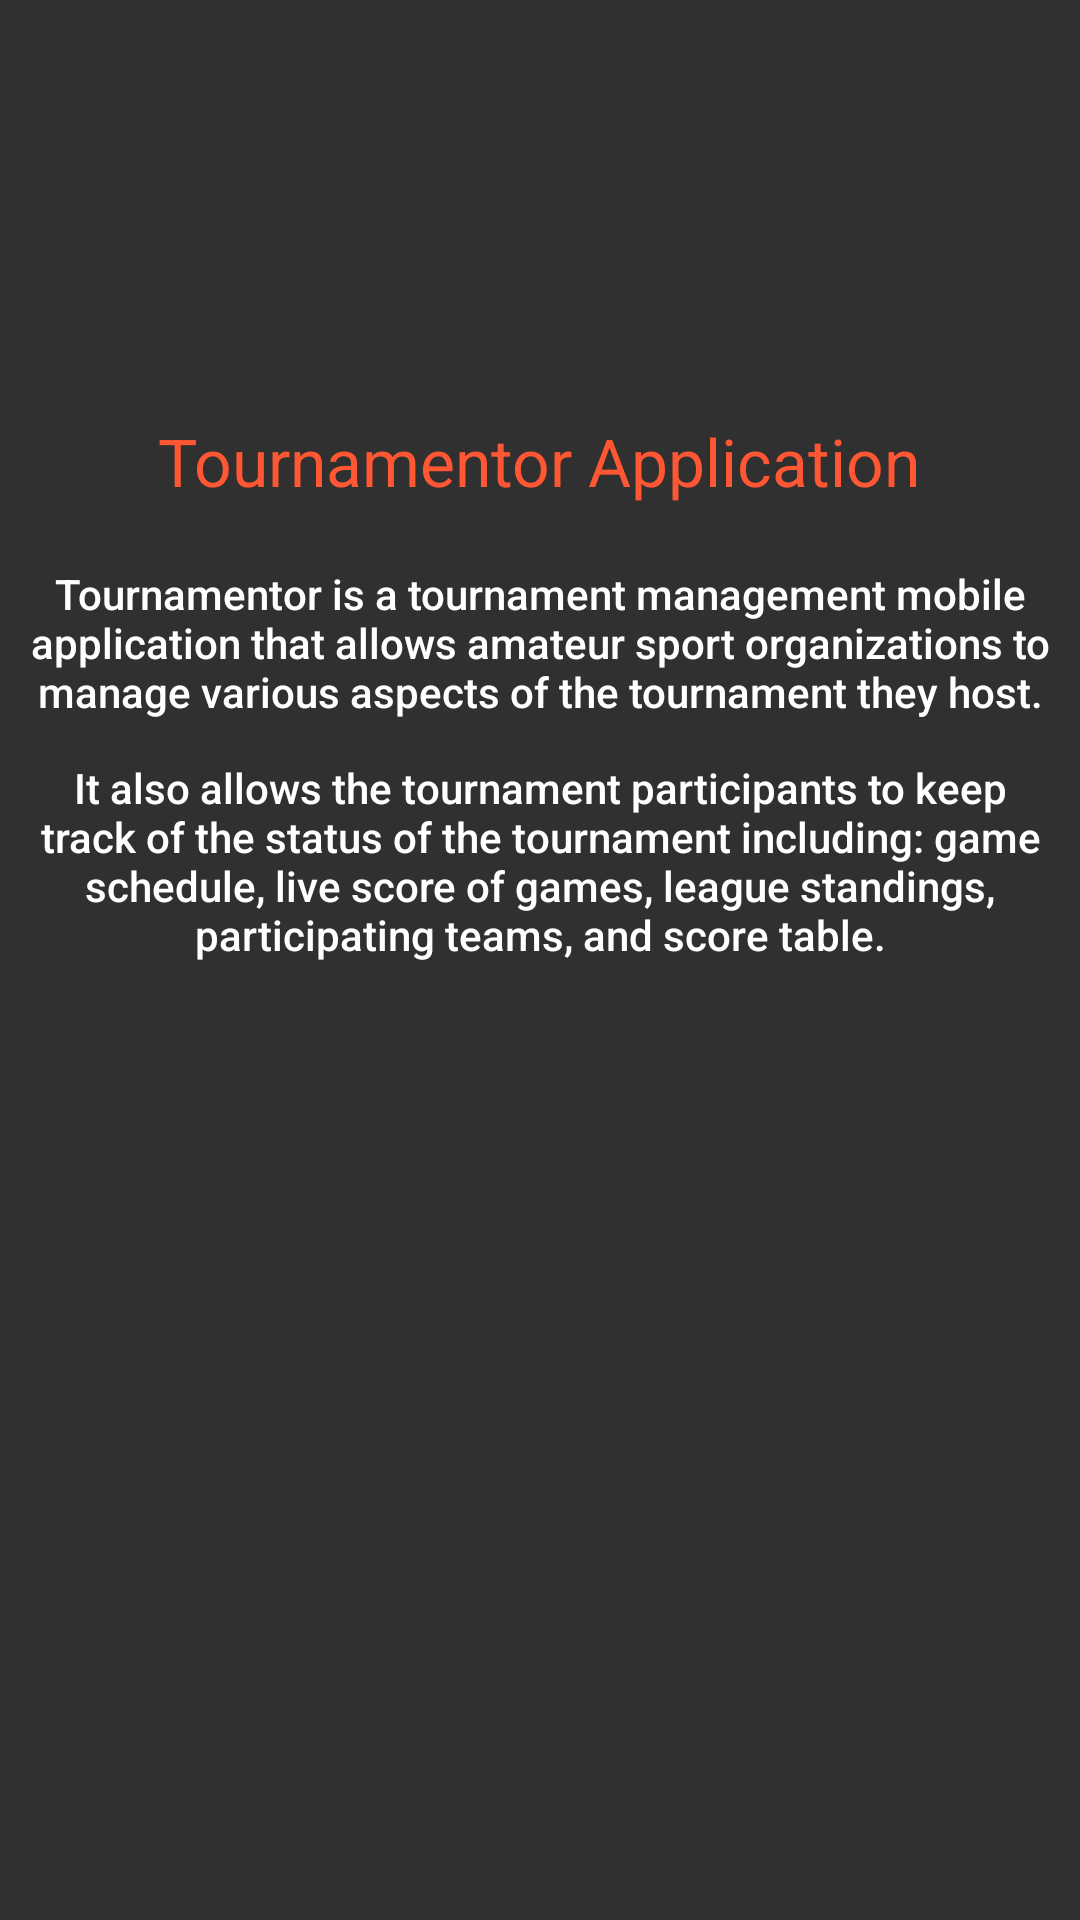

Reconstruct the res/layout file that produces this screen, plus the resources it refers to.
<!-- AndroidManifest.xml: application theme TournamentorTheme -->
<!-- res/layout/dialog_about_info.xml -->
<?xml version="1.0" encoding="utf-8"?>
<RelativeLayout xmlns:android="http://schemas.android.com/apk/res/android"
    xmlns:app="http://schemas.android.com/apk/res-auto"
    android:layout_width="match_parent" android:layout_height="match_parent">

    <ImageView
        android:id="@+id/imageView2"
        android:layout_width="wrap_content"
        android:layout_height="100dp"
        android:layout_alignParentEnd="true"
        android:layout_alignParentLeft="true"
        android:layout_alignParentRight="true"
        android:layout_alignParentStart="true"
        android:scaleType="centerInside"
        android:layout_marginTop="30dp"
        app:srcCompat="@drawable/logo_h" />

    <TextView
        android:id="@+id/add_team_dialog_header"
        android:layout_width="wrap_content"
        android:layout_height="wrap_content"
        android:layout_marginTop="109dp"
        android:text="Tournamentor Application"
        android:textColor="#FF5733"
        android:textAppearance="@style/TextAppearance.AppCompat.Large"
        android:layout_alignTop="@+id/imageView2"
        android:layout_centerHorizontal="true" />

    <TextView
        android:id="@+id/intro1"
        android:layout_width="350dp"
        android:layout_height="wrap_content"
        android:layout_below="@+id/intro2"
        android:layout_centerHorizontal="true"
        android:layout_marginTop="13dp"
        android:layout_marginBottom="60dp"
        android:gravity="center"
        android:text="It also allows the tournament participants to keep track of the status of the tournament including: game schedule, live score of games, league standings, participating teams, and score table."
        android:textAppearance="@style/TextAppearance.AppCompat.Body2" />

    <TextView
        android:id="@+id/intro2"
        android:layout_width="350dp"
        android:layout_height="wrap_content"
        android:layout_below="@+id/add_team_dialog_header"
        android:layout_centerHorizontal="true"
        android:layout_marginTop="20dp"
        android:gravity="center"
        android:text="Tournamentor is a tournament management mobile application that allows amateur sport organizations to manage various aspects of the tournament they host."
        android:textAppearance="@style/TextAppearance.AppCompat.Body2" />
</RelativeLayout>
<!-- resources referenced by this layout -->
<resources>
  <style name="TournamentorTheme" parent="Theme.AppCompat.NoActionBar">
          <item name="colorAccent">@android:color/holo_orange_dark</item>
      </style>
</resources>
